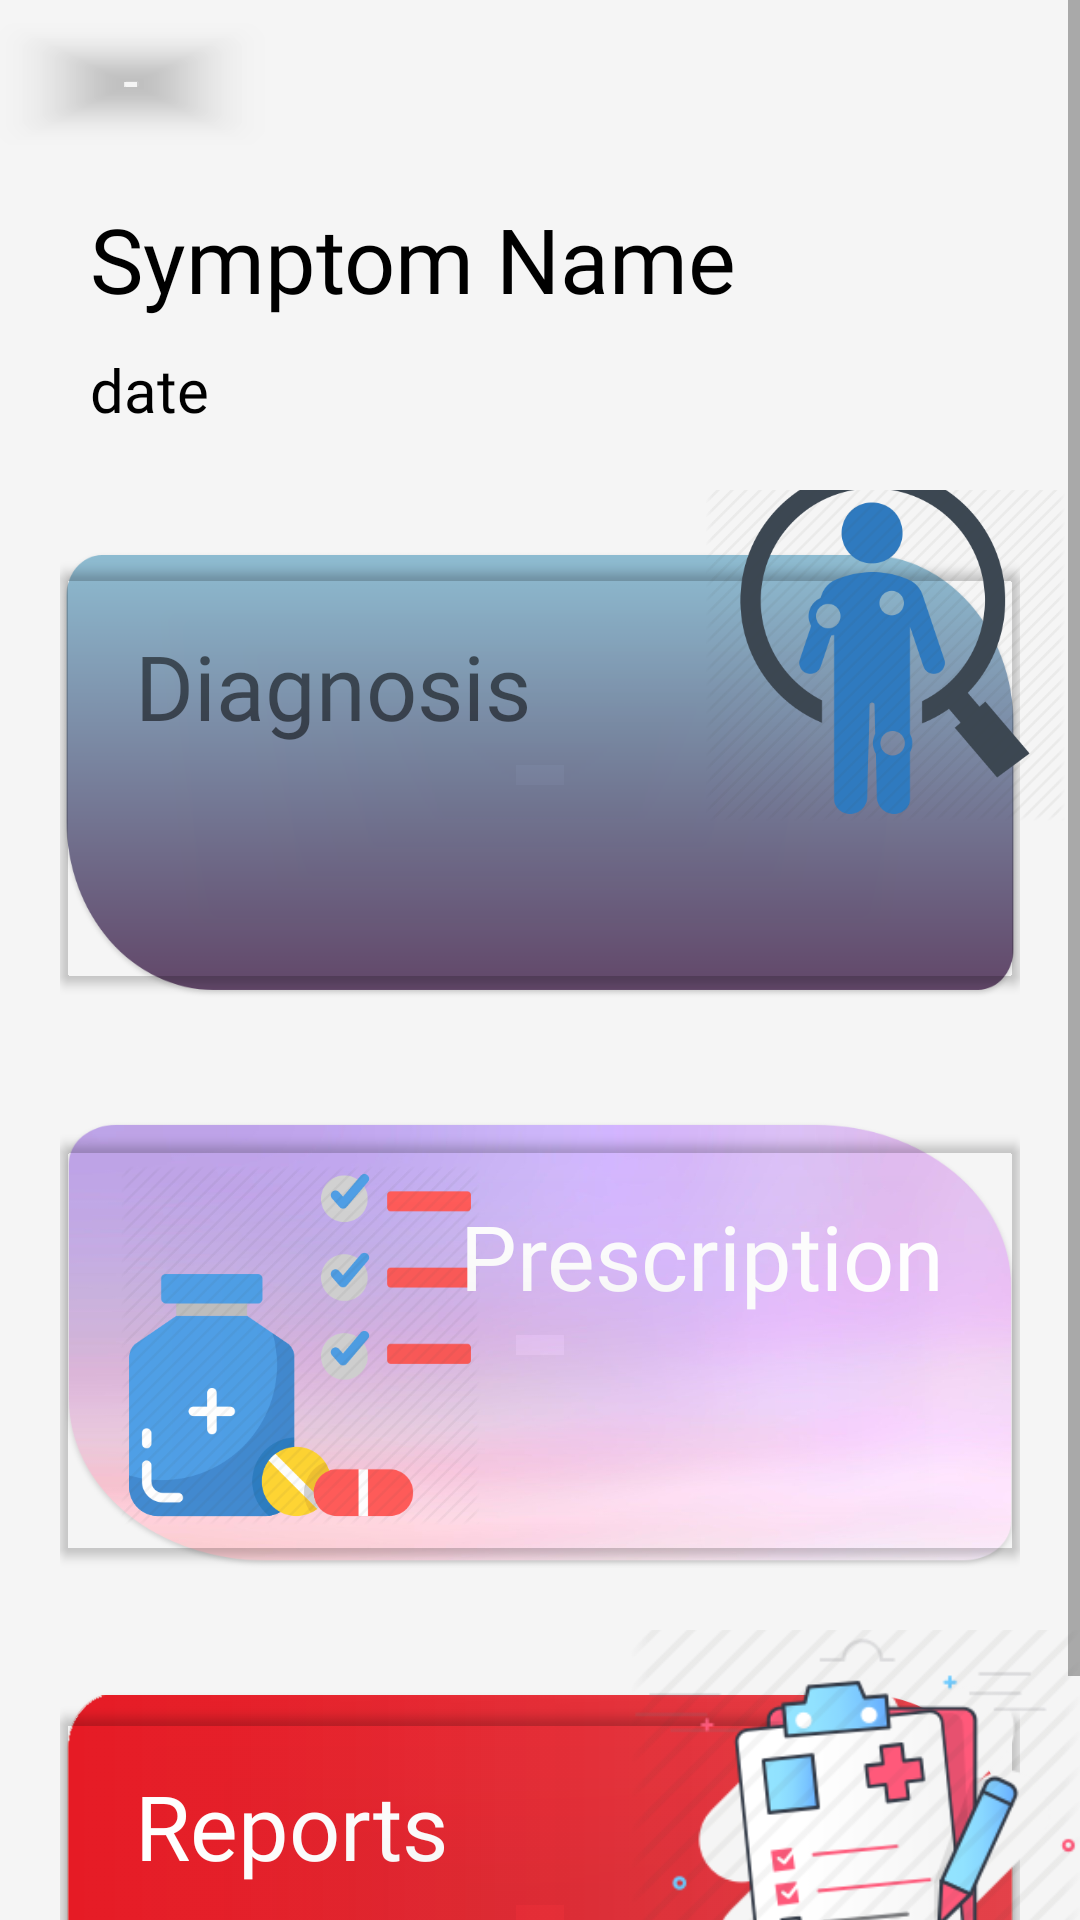

This screen was rendered from an Android layout file. Write that file and the resources it references.
<!-- AndroidManifest.xml: application theme AppTheme -->
<!-- res/layout/doctor_activity_patient_symptom_details.xml -->
<?xml version="1.0" encoding="utf-8"?>
<ScrollView xmlns:android="http://schemas.android.com/apk/res/android"
    xmlns:app="http://schemas.android.com/apk/res-auto"
    xmlns:tools="http://schemas.android.com/tools"
    android:layout_width="match_parent"
    android:layout_height="match_parent"
    tools:context=".Common.DoctorScreens.ViewPatientSymptomDetails"
    android:background="@color/lightWhite">


<LinearLayout
    android:layout_width="match_parent"
    android:layout_height="wrap_content"
    android:orientation="vertical">

    <RelativeLayout
        android:layout_width="match_parent"
        android:layout_height="?actionBarSize">


        <com.google.android.material.button.MaterialButton
            android:id="@+id/back_pressed"
            android:onClick="gotoPatientProfileScreen"
            android:layout_width="wrap_content"
            android:layout_height="wrap_content"
            app:icon="@drawable/general_close_icon"
            app:iconTint="@color/black"
            app:backgroundTint="#00000000"
            android:layout_centerVertical="true"
            android:paddingLeft="15dp"/>


    </RelativeLayout>


    <TextView
        android:id="@+id/symptom_name"
        android:layout_width="wrap_content"
        android:layout_height="wrap_content"
        android:textSize="30sp"
        android:text="Symptom Name"
        android:fontFamily="@font/muli_black"
        android:textColor="@color/black"
        android:layout_marginLeft="20dp"
        android:padding="10dp"/>

    <TextView
        android:id="@+id/symptom_date"
        android:layout_width="wrap_content"
        android:layout_height="wrap_content"
        android:textSize="20sp"
        android:text="date"
        android:fontFamily="@font/muli_extralight"
        android:textColor="@color/black"
        android:layout_marginLeft="30dp"/>

    <RelativeLayout
        android:layout_width="wrap_content"
        android:layout_height="190dp"
        android:layout_marginTop="20dp">

        <RelativeLayout
            android:layout_width="match_parent"
            android:layout_height="150dp"
            android:background="@drawable/cv3"
            android:layout_margin="20dp">

            <TextView
                android:layout_width="wrap_content"
                android:layout_height="wrap_content"
                android:text="Diagnosis"
                android:textSize="30sp"
                android:fontFamily="@font/baloo"
                android:padding="25dp"/>

            <com.google.android.material.button.MaterialButton
                android:id="@+id/symptom_button"
                android:onClick="goToAddDiagnosisScreeen"
                android:layout_width="match_parent"
                android:layout_height="match_parent"
                app:backgroundTint="#00000000"/>

        </RelativeLayout>

        <ImageView
            android:layout_width="130dp"
            android:layout_height="120dp"
            android:src="@drawable/diagnosis_icon"
            android:layout_marginTop="-10dp"
            android:layout_alignParentRight="true"/>


    </RelativeLayout>

    <RelativeLayout
        android:layout_width="wrap_content"
        android:layout_height="190dp">

        <RelativeLayout
            android:layout_width="match_parent"
            android:layout_height="150dp"
            android:background="@drawable/cv7"
            android:layout_margin="20dp">

            <ImageView
                android:layout_width="120dp"
                android:layout_height="match_parent"
                android:src="@drawable/prescription1_icon"
                android:layout_marginLeft="20dp"/>

            <TextView
                android:layout_width="wrap_content"
                android:layout_height="wrap_content"
                android:text="Prescription"
                android:textColor="@color/white"
                android:textSize="30sp"
                android:fontFamily="@font/baloo"
                android:layout_alignParentRight="true"
                android:padding="25dp"/>

            <com.google.android.material.button.MaterialButton
                android:onClick="goToAddPrescriptionScreen"
                android:id="@+id/prescription_btn"
                android:layout_width="match_parent"
                android:layout_height="match_parent"
                app:backgroundTint="#00000000"/>

        </RelativeLayout>

    </RelativeLayout>

    <RelativeLayout
        android:layout_width="wrap_content"
        android:layout_height="190dp">

        <RelativeLayout
            android:layout_width="match_parent"
            android:layout_height="150dp"
            android:background="@drawable/cv5"
            android:layout_margin="20dp">

            <TextView
                android:layout_width="wrap_content"
                android:layout_height="wrap_content"
                android:text="Reports"
                android:textSize="30sp"
                android:textColor="@color/white"
                android:fontFamily="@font/baloo"
                android:padding="25dp"/>

            <com.google.android.material.button.MaterialButton
                android:onClick="goToViewReportScreeen"
                android:id="@+id/reports_btn"
                android:layout_width="match_parent"
                android:layout_height="match_parent"
                app:backgroundTint="#00000000"/>

        </RelativeLayout>

        <ImageView
            android:layout_width="150dp"
            android:layout_height="150dp"
            android:src="@drawable/medical_reports_icon"
            android:layout_marginTop="-15dp"
            android:layout_alignParentRight="true"/>

    </RelativeLayout>


</LinearLayout>

</ScrollView>
<!-- resources referenced by this layout -->
<resources>
  <color name="black">#000</color>
  <color name="lightWhite">#f5f5f5</color>
  <color name="white">#fff</color>
  <!-- drawable cv3: png bitmap (drawable-mdpi, 26989 bytes) -->
  <!-- drawable cv5: png bitmap (drawable-mdpi, 79061 bytes) -->
  <!-- drawable cv7: png bitmap (drawable-mdpi, 127439 bytes) -->
  <!-- drawable diagnosis_icon: webp bitmap (drawable-v24, 18514 bytes) -->
  <!-- drawable medical_reports_icon: webp bitmap (drawable-xxhdpi, 17468 bytes) -->
  <!-- drawable prescription1_icon: png bitmap (drawable-v24, 37565 bytes) -->
  <style name="AppTheme" parent="Theme.MaterialComponents.Light.NoActionBar.Bridge">
          
          <item name="colorPrimary">@color/colorPrimary</item>
          <item name="colorPrimaryDark">@color/lightWhite</item>
          <item name="colorAccent">@color/colorAccent</item>
      </style>
  <color name="colorPrimary">#ffe400</color>
  <color name="colorAccent">#272727</color>
</resources>
